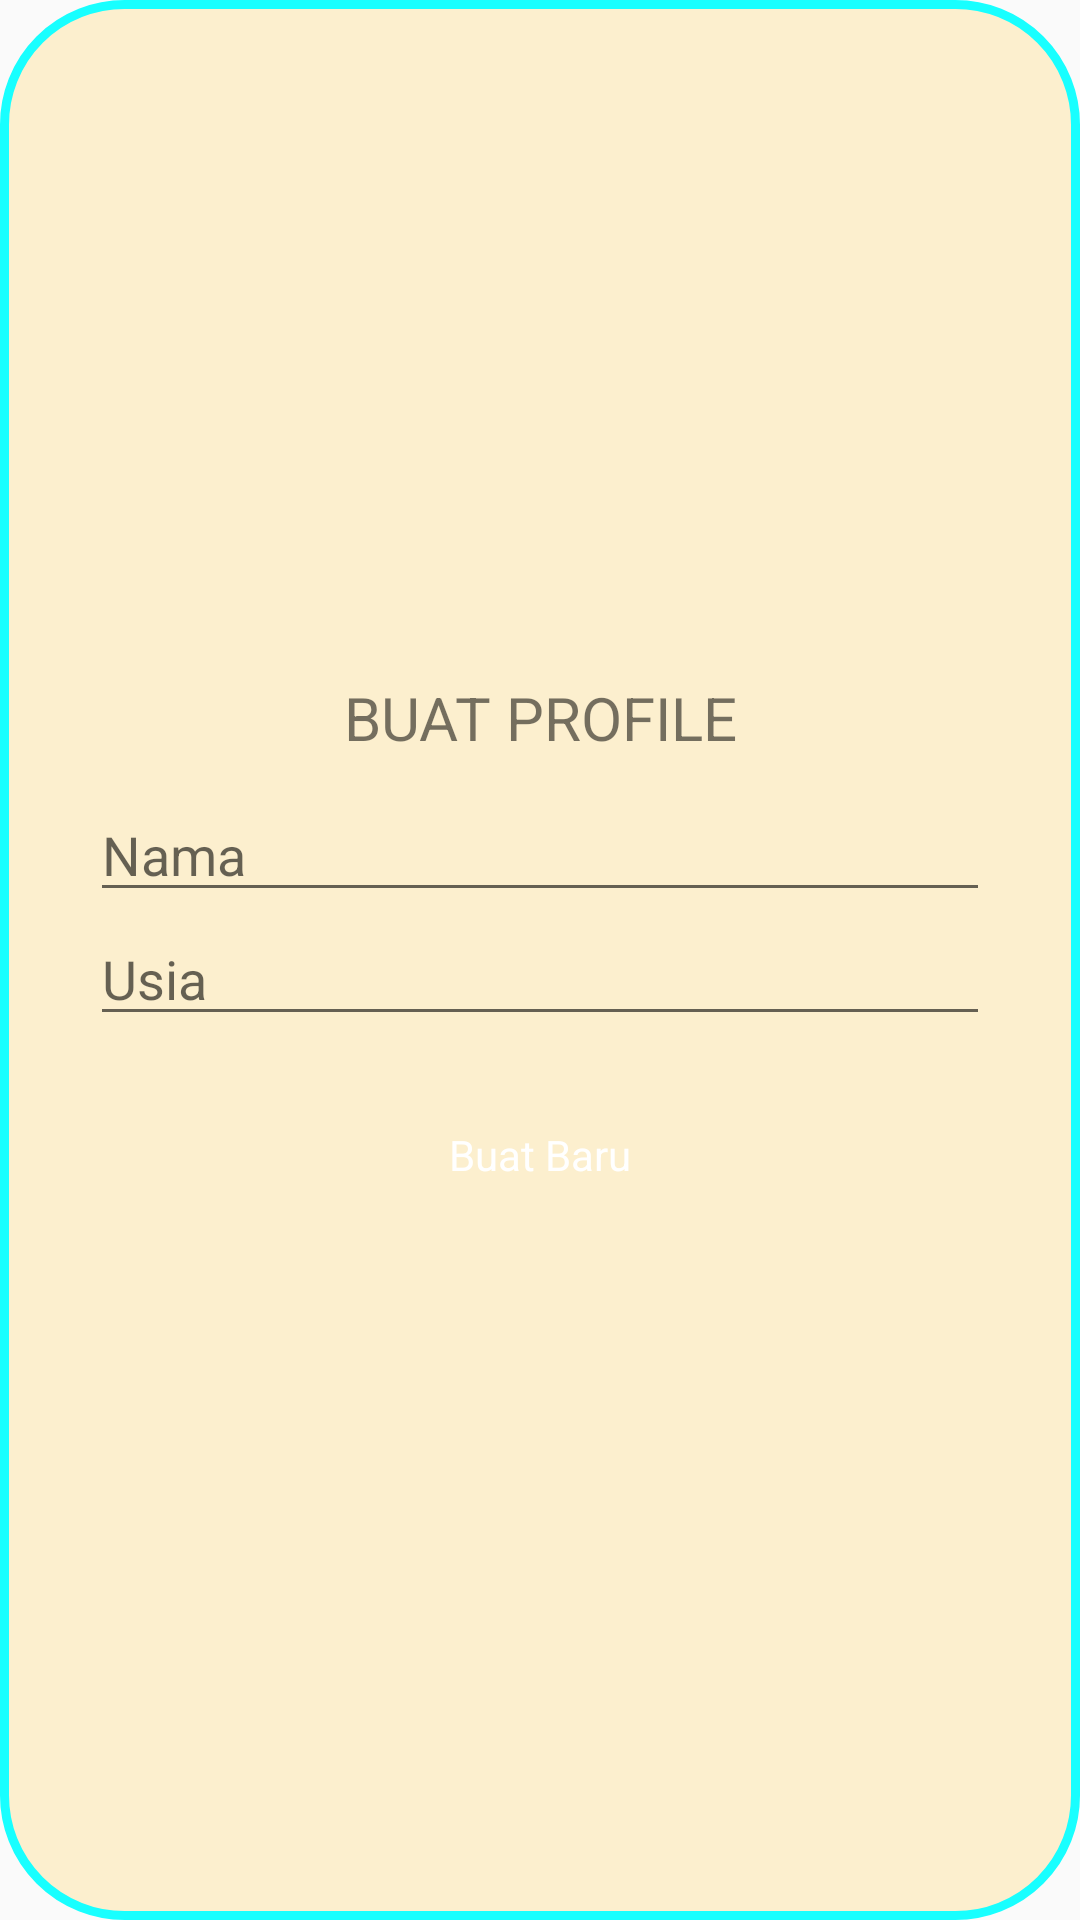

Write the Android layout XML for this screen, with the resource values it uses.
<!-- AndroidManifest.xml: application theme AppTheme -->
<!-- res/layout/dialog_create.xml -->
<?xml version="1.0" encoding="utf-8"?>
<LinearLayout xmlns:android="http://schemas.android.com/apk/res/android"
    android:layout_width="match_parent"
    android:layout_height="match_parent"
    android:orientation="vertical">

    <LinearLayout
        android:layout_width="match_parent"
        android:layout_height="match_parent"
        android:background="@drawable/load_bg"
        android:orientation="vertical"
        android:gravity="center"
        android:padding="30dp">

        <TextView
            android:padding="10dp"
            android:layout_width="match_parent"
            android:layout_height="wrap_content"
            android:gravity="center"
            android:text="BUAT PROFILE"
            android:textSize="20sp"/>

        <EditText
            android:id="@+id/name"
            android:layout_width="match_parent"
            android:layout_height="wrap_content"
            android:hint="Nama"/>

        <EditText
            android:id="@+id/age"
            android:inputType="number"
            android:layout_width="match_parent"
            android:layout_height="wrap_content"
            android:hint="Usia"/>

        <TextView
            android:id="@+id/action_create"
            android:layout_width="wrap_content"
            android:layout_height="wrap_content"
            android:text="Buat Baru"
            android:layout_margin="20dp"
            android:padding="10dp"
            android:textColor="@color/cloud"
            android:background="@color/_red"/>

    </LinearLayout>
</LinearLayout>
<!-- resources referenced by this layout -->
<resources>
  <color name="cloud">#ffffff</color>
  <!-- drawable load_bg (drawable) -->
  <?xml version="1.0" encoding="utf-8"?>
  <shape xmlns:android="http://schemas.android.com/apk/res/android"
      android:shape="rectangle">
  
      <solid android:color="#80ffe5a4" />
      <corners android:radius="40dp" />
      <stroke
          android:width="3dp"
          android:color="#18ffff" />
  
  </shape>
  <style name="AppTheme" parent="Theme.AppCompat.Light.NoActionBar">
          <item name="android:windowAnimationStyle">@null</item>
  
          <item name="colorPrimary">@color/colorPrimary</item>
          <item name="colorPrimaryDark">@color/colorPrimaryDark</item>
          <item name="colorAccent">@color/colorAccent</item>
      </style>
  <color name="colorPrimary">#3F51B5</color>
  <color name="colorPrimaryDark">#303F9F</color>
  <color name="colorAccent">#FF4081</color>
</resources>
